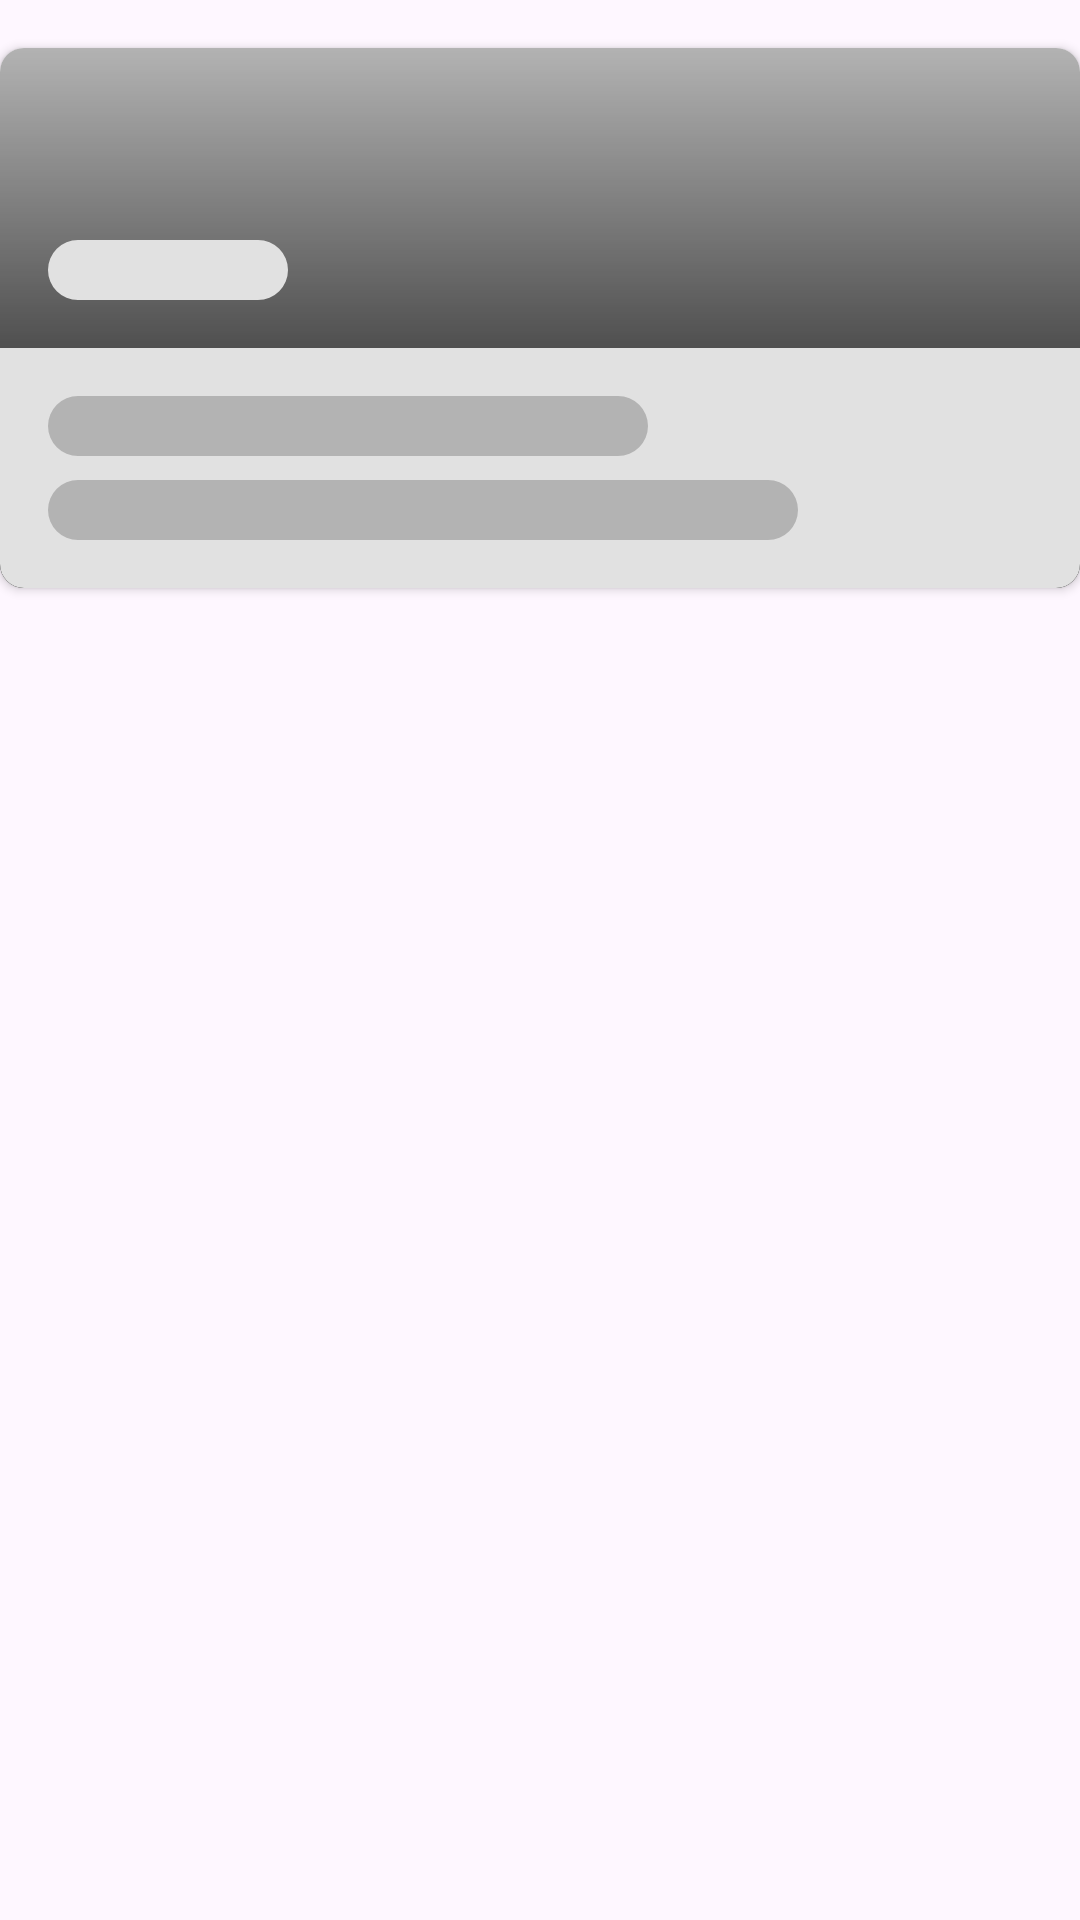

Write the Android layout XML for this screen, with the resource values it uses.
<!-- AndroidManifest.xml: application theme Theme.SkinnyAppBeta -->
<!-- res/layout/shimmer_history.xml -->
<?xml version="1.0" encoding="utf-8"?>
<androidx.constraintlayout.widget.ConstraintLayout xmlns:android="http://schemas.android.com/apk/res/android"
    xmlns:app="http://schemas.android.com/apk/res-auto"
    xmlns:tools="http://schemas.android.com/tools"
    android:layout_width="match_parent"
    android:layout_height="match_parent">

    <androidx.cardview.widget.CardView
        android:id="@+id/card_view_history"
        android:layout_width="0dp"
        android:layout_height="wrap_content"
        android:layout_gravity="center"
        android:layout_marginBottom="8dp"
        app:cardCornerRadius="8dp"
        android:layout_marginTop="16dp"
        app:layout_constraintTop_toTopOf="parent"
        app:layout_constraintStart_toStartOf="parent"
        app:layout_constraintEnd_toEndOf="parent">

        <androidx.constraintlayout.widget.ConstraintLayout
            android:layout_width="match_parent"
            android:layout_height="wrap_content"
            android:layout_gravity="center">

            <com.google.android.material.imageview.ShapeableImageView
                android:id="@+id/img_history"
                android:layout_width="0dp"
                android:layout_height="180dp"
                android:scaleType="centerCrop"
                app:layout_constraintTop_toTopOf="parent"
                app:layout_constraintStart_toStartOf="parent"
                app:layout_constraintEnd_toEndOf="parent"
                android:background="@color/grey"
                />
            <com.google.android.material.imageview.ShapeableImageView
                android:id="@+id/gradien"
                android:layout_width="0dp"
                android:layout_height="180dp"
                android:scaleType="centerCrop"
                app:layout_constraintTop_toTopOf="parent"
                app:layout_constraintStart_toStartOf="parent"
                app:layout_constraintEnd_toEndOf="parent"
                android:src="@drawable/bg_gradien"
                />

            <com.google.android.material.imageview.ShapeableImageView
                android:layout_width="80dp"
                android:layout_height="20dp"
                android:background="@color/grey_1"
                app:shapeAppearanceOverlay="@style/customImageViewCircle"
                app:layout_constraintBottom_toTopOf="@id/background"
                app:layout_constraintStart_toStartOf="parent"
                android:layout_margin="16dp"/>

            <com.google.android.material.imageview.ShapeableImageView
                android:id="@+id/background"
                android:layout_width="0dp"
                android:layout_height="80dp"
                android:layout_marginTop="100dp"
                android:background="@color/grey_1"
                app:layout_constraintTop_toTopOf="parent"
                app:layout_constraintStart_toStartOf="parent"
                app:layout_constraintEnd_toEndOf="parent"/>

            <com.google.android.material.imageview.ShapeableImageView
                android:id="@+id/tv1"
                android:layout_width="200dp"
                android:layout_height="20dp"
                android:background="@color/grey"
                app:shapeAppearanceOverlay="@style/customImageViewCircle"
                app:layout_constraintTop_toTopOf="@id/background"
                app:layout_constraintStart_toStartOf="@id/background"
                android:layout_margin="16dp"/>

            <com.google.android.material.imageview.ShapeableImageView
                android:id="@+id/tv2"
                android:layout_width="250dp"
                android:layout_height="20dp"
                android:background="@color/grey"
                app:shapeAppearanceOverlay="@style/customImageViewCircle"
                app:layout_constraintTop_toBottomOf="@id/tv1"
                app:layout_constraintStart_toStartOf="@id/background"
                android:layout_marginStart="16dp"
                android:layout_marginTop="8dp"/>

        </androidx.constraintlayout.widget.ConstraintLayout>

    </androidx.cardview.widget.CardView>

</androidx.constraintlayout.widget.ConstraintLayout>
<!-- resources referenced by this layout -->
<resources>
  <color name="grey">#B3B3B3</color>
  <color name="grey_1">#E1E1E1</color>
  <!-- drawable bg_gradien (drawable) -->
  <?xml version="1.0" encoding="utf-8"?>
  <shape xmlns:android="http://schemas.android.com/apk/res/android">
  
      <gradient
          android:startColor="@color/black"
          android:endColor="#00FFFFFF"
          android:angle="90"/>
  
  </shape>
  <style name="customImageViewCircle" parent="">
          <item name="cornerFamily">rounded</item>
          <item name="cornerSize">50%</item>
      </style>
  <style name="Theme.SkinnyAppBeta" parent="Base.Theme.SkinnyAppBeta" />
  <color name="black">#FF000000</color>
  <style name="Base.Theme.SkinnyAppBeta" parent="Theme.Material3.DayNight.NoActionBar">
          
          
          <item name="colorPrimary">@color/green_1</item>
          <item name="colorPrimaryVariant">@color/green_1</item>
          <item name="colorOnPrimary">@color/white</item>
          
          <item name="colorSecondary">@color/green_1</item>
          <item name="colorSecondaryVariant">@color/black</item>
          <item name="colorOnSecondary">@color/white</item>
          
          <item name="android:statusBarColor">?attr/colorPrimaryVariant</item>
          
          <item name="color">@color/green_1</item>
          <item name="colorSurface">@color/white</item>
          <item name="colorPrimaryContainer">@color/white</item>
          <item name="colorOnPrimaryContainer">@color/green_1</item>
  
          <item name="extendedFloatingActionButtonStyle">@style/Widget.App.ExtendedFloatingActionButton</item>
          <item name="floatingActionButtonStyle">@style/Widget.App.FloatingActionButton</item>
  
      </style>
  <color name="green_1">#0F6770</color>
  <color name="white">#FFFFFFFF</color>
  <style name="Widget.App.ExtendedFloatingActionButton" parent="Widget.Material3.ExtendedFloatingActionButton.Icon.Primary">
          <item name="materialThemeOverlay">@style/ThemeOverlay.App.FloatingActionButton</item>
      </style>
  <style name="Widget.App.FloatingActionButton" parent="Widget.Material3.FloatingActionButton.Primary">
          <item name="materialThemeOverlay">@style/ThemeOverlay.App.FloatingActionButton</item>
      </style>
  <style name="ThemeOverlay.App.FloatingActionButton" parent="">
          <item name="colorContainer">@color/green_1</item>
          <item name="colorOnContainer">@color/white</item>
      </style>
</resources>
